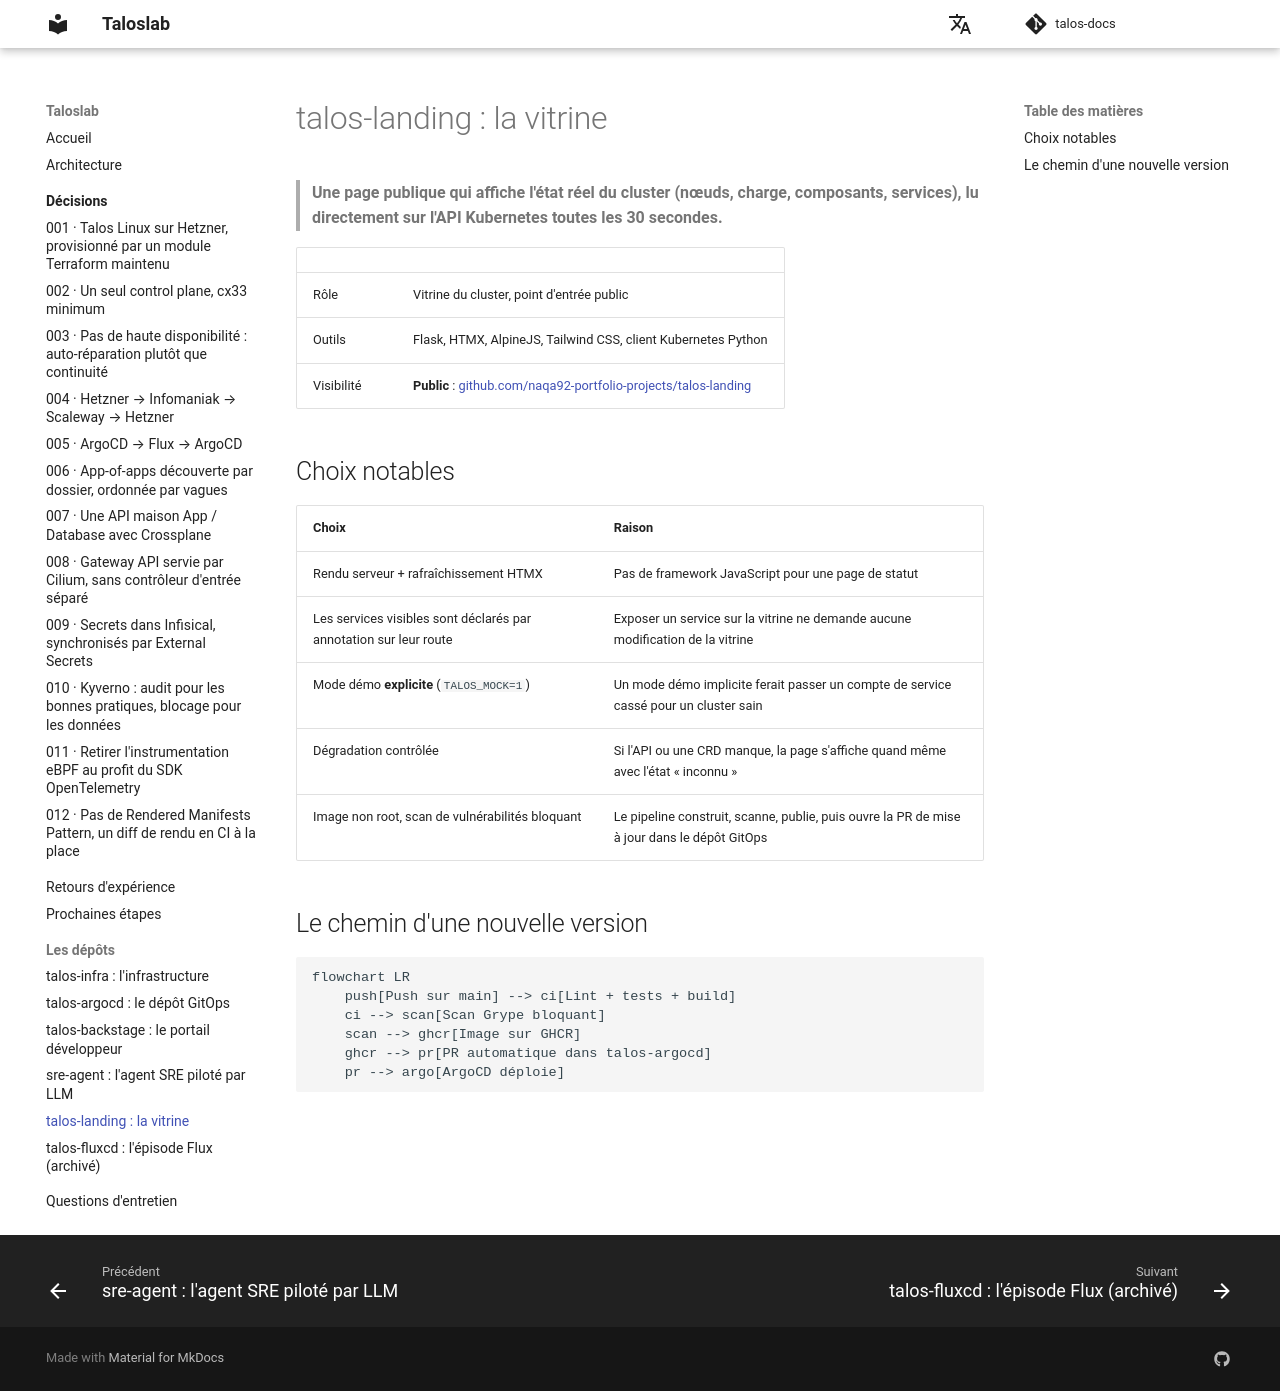

repository: naqa92-portfolio-projects/talos-docs · page: projets/talos-landing/index.html · generator: mkdocs

# talos-landing : la vitrine

> **Une page publique qui affiche l'état réel du cluster (nœuds, charge, composants, services), lu
> directement sur l'API Kubernetes toutes les 30 secondes.**

| | |
|---|---|
| Rôle | Vitrine du cluster, point d'entrée public |
| Outils | Flask, HTMX, AlpineJS, Tailwind CSS, client Kubernetes Python |
| Visibilité | **Public** : [github.com/naqa92-portfolio-projects/talos-landing](https://github.com/naqa92-portfolio-projects/talos-landing) |

## Choix notables

| Choix | Raison |
|---|---|
| Rendu serveur + rafraîchissement HTMX | Pas de framework JavaScript pour une page de statut |
| Les services visibles sont déclarés par annotation sur leur route | Exposer un service sur la vitrine ne demande aucune modification de la vitrine |
| Mode démo **explicite** (`TALOS_MOCK=1`) | Un mode démo implicite ferait passer un compte de service cassé pour un cluster sain |
| Dégradation contrôlée | Si l'API ou une CRD manque, la page s'affiche quand même avec l'état « inconnu » |
| Image non root, scan de vulnérabilités bloquant | Le pipeline construit, scanne, publie, puis ouvre la PR de mise à jour dans le dépôt GitOps |

## Le chemin d'une nouvelle version

```mermaid
flowchart LR
    push[Push sur main] --> ci[Lint + tests + build]
    ci --> scan[Scan Grype bloquant]
    scan --> ghcr[Image sur GHCR]
    ghcr --> pr[PR automatique dans talos-argocd]
    pr --> argo[ArgoCD déploie]
```
